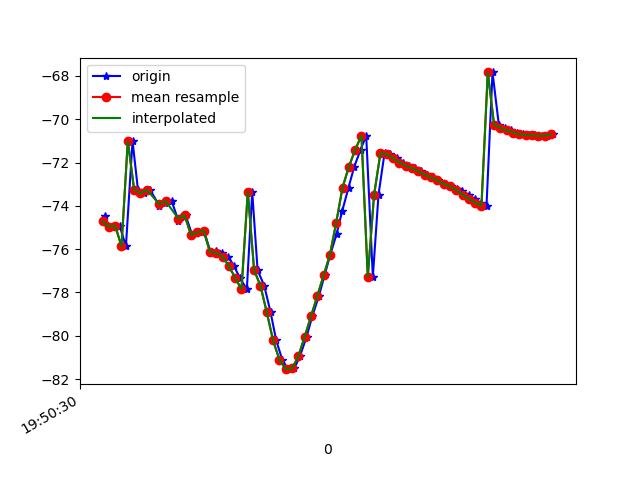

The file beside this chart, header and first rows:
1617738630868, 434267502675785, -74.46666, 25.31929, -14.386709
1617738630878, 434267521906555, -74.95, 25.61, -13.79
1617738630898, 434267541137325, -74.96, 25.66, -14.62
1617738630914, 434267560368095, -74.91, 25.51, -14.23
1617738630934, 434267579598865, -75.87, 26.53, -14.83
1617738630955, 434267598829635, -71, 24.3, -14.66
1617738630972, 434267618060405, -73.25, 26.62, -14.29
1617738630991, 434267637291175, -73.43, 27.03, -15.24
1617738631010, 434267656521945, -73.25, 26.75, -14.85
1617738631040, 434267675752715, -73.99, 27.33, -14.48
1617738631057, 434267694983485, -73.87, 27.24, -15.09
1617738631079, 434267714214255, -73.78, 26.93, -14.68
1617738631100, 434267733445025, -74.68, 27.7, -14.63
1617738631110, 434267752675795, -74.5, 27.59, -15.42
1617738631123, 434267771906565, -74.44, 27.35, -15.11
1617738631144, 434267791137335, -75.35, 28.04, -14.93
1617738631164, 434267810368105, -75.22, 27.94, -15.84
1617738631181, 434267829733110, -75.15, 27.79, -15.41
1617738631202, 434267848963880, -76.13, 28.74, -15.07
1617738631219, 434267868194650, -76.11, 28.9, -15.75
1617738631238, 434267887425420, -76.17, 28.98, -15.47
1617738631258, 434267906656190, -76.34, 29.36, -15.14
1617738631276, 434267925886960, -76.77, 29.89, -14.33
1617738631295, 434267945117730, -77.33, 29.9, -12.36
1617738631317, 434267964348500, -77.85, 29.44, -9.121
1617738631334, 434267983579270, -73.35, 26.2, -4.424
1617738631351, 434268002810040, -76.97, 30.51, -0.3975
1617738631372, 434268022040810, -77.69, 32.28, 5.298
1617738631392, 434268041271580, -78.9, 34.23, 11.16
1617738631410, 434268060502350, -80.21, 35.44, 16.83
1617738631429, 434268079733120, -81.1, 35.96, 21.93
1617738631447, 434268098963890, -81.54, 36.13, 26.28
1617738631467, 434268118194660, -81.51, 35.94, 29.75
1617738631485, 434268137425430, -80.95, 35.35, 32.2
1617738631506, 434268156656200, -80.05, 34.67, 33.75
1617738631524, 434268175886970, -79.11, 34.07, 34.63
1617738631545, 434268195117740, -78.17, 33.46, 34.93
1617738631563, 434268214348510, -77.21, 32.78, 34.7
1617738631581, 434268233579280, -76.26, 32.03, 33.97
1617738631601, 434268252810050, -75.31, 31.17, 32.79
1617738631619, 434268272040820, -74.24, 29.94, 31.14
1617738631639, 434268291271590, -73.16, 28.34, 29.15
1617738631657, 434268310502360, -72.2, 26.61, 26.85
1617738631677, 434268329733130, -71.41, 24.96, 24.24
1617738631695, 434268348963900, -70.75, 23.38, 21.23
1617738631716, 434268368194670, -77.28, 27.51, 16.71
1617738631734, 434268387425440, -73.48, 21.99, 13.78
1617738631753, 434268406656210, -71.57, 18.48, 10.55
1617738631771, 434268425886980, -71.61, 17.31, 6.952
1617738631791, 434268445117750, -71.8, 16.8, 3.534
1617738631810, 434268464348520, -72, 17, 0.3371
1617738631829, 434268483579290, -72.15, 17.63, -2.621
1617738631849, 434268502810060, -72.26, 18.17, -5.226
1617738631868, 434268522040830, -72.4, 18.53, -7.485
1617738631886, 434268541271600, -72.56, 18.78, -9.436
1617738631905, 434268560502370, -72.68, 18.88, -10.98
1617738631923, 434268579733140, -72.82, 18.87, -12.07
1617738631944, 434268598963910, -72.98, 18.77, -12.81
1617738631963, 434268618194680, -73.1, 18.81, -13.37
1617738631983, 434268637425450, -73.21, 19.12, -13.86
1617738631999, 434268656656220, -73.32, 19.46, -14.09
... 15 more rows
